Run: headless pygame with SDL's dummy video driver; simulated clock (each Clock.tick advances the game by its frame time, no real sleeping); random seed 0; keys injected as events and as key.get_pressed() state; mouse plan: one left click at the window centre at the start of phase 2, then a move to the lower-right quarter at the start of phase 3.
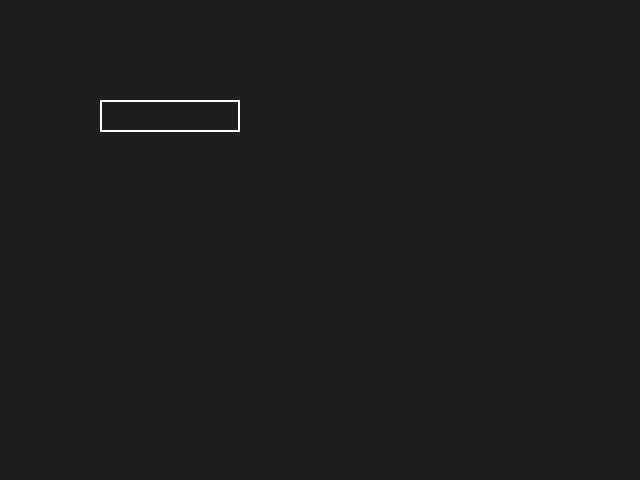
Frame 1 of 4 · flips 1–60 · no input
Frame 2 of 4 · flips 61–180 · clicked the window centre · tapped SPACE, RETURN · held RIGHT (→), D · screen unchanged from frame 1, image omitted
Frame 3 of 4 · flips 181–300 · moved the mouse to the lower-right quarter · held DOWN (↓), S · screen unchanged from frame 2, image omitted
Frame 4 of 4 · flips 301–420 · held LEFT (←), A, UP (↑), W · screen unchanged from frame 3, image omitted

The pygame program that drew these frames:

import pygame as pygame


def main():
    screen = pygame.display.set_mode((640, 480))
    font = pygame.font.SysFont('KAZYcase scrabble', 25)
    input_box = pygame.Rect(100, 100, 140, 32)
    activer = False
    text = ''
    continuer = True

    while continuer:
        for event in pygame.event.get():
            if event.type == pygame.QUIT:
                continuer = False
            if event.type == pygame.MOUSEBUTTONDOWN: 
                if input_box.collidepoint(event.pos): #Si on clique dans la case 
                    activer = not activer
            if event.type == pygame.KEYDOWN:
                if activer:
                    if event.key == pygame.K_RETURN or event.key == pygame.K_KP_ENTER:

                        print(text) #QUOI FAIRE QUAND ENTRER

                        text = ''
                    elif event.key == pygame.K_BACKSPACE:
                        text = text[:-1]
                    else:
                        text += event.unicode

        screen.fill((30, 30, 30))
        # Render the current text.
        txt_surface = font.render(text, True, (255,255,255))
        # Blit the text.
        screen.blit(txt_surface, (input_box.x+5, input_box.y+5))
        # Blit the input_box rect.
        pygame.draw.rect(screen, (255,255,255), input_box, 2)

        pygame.display.flip()


if __name__ == '__main__':
    pygame.init()
    main()
    pygame.quit()
